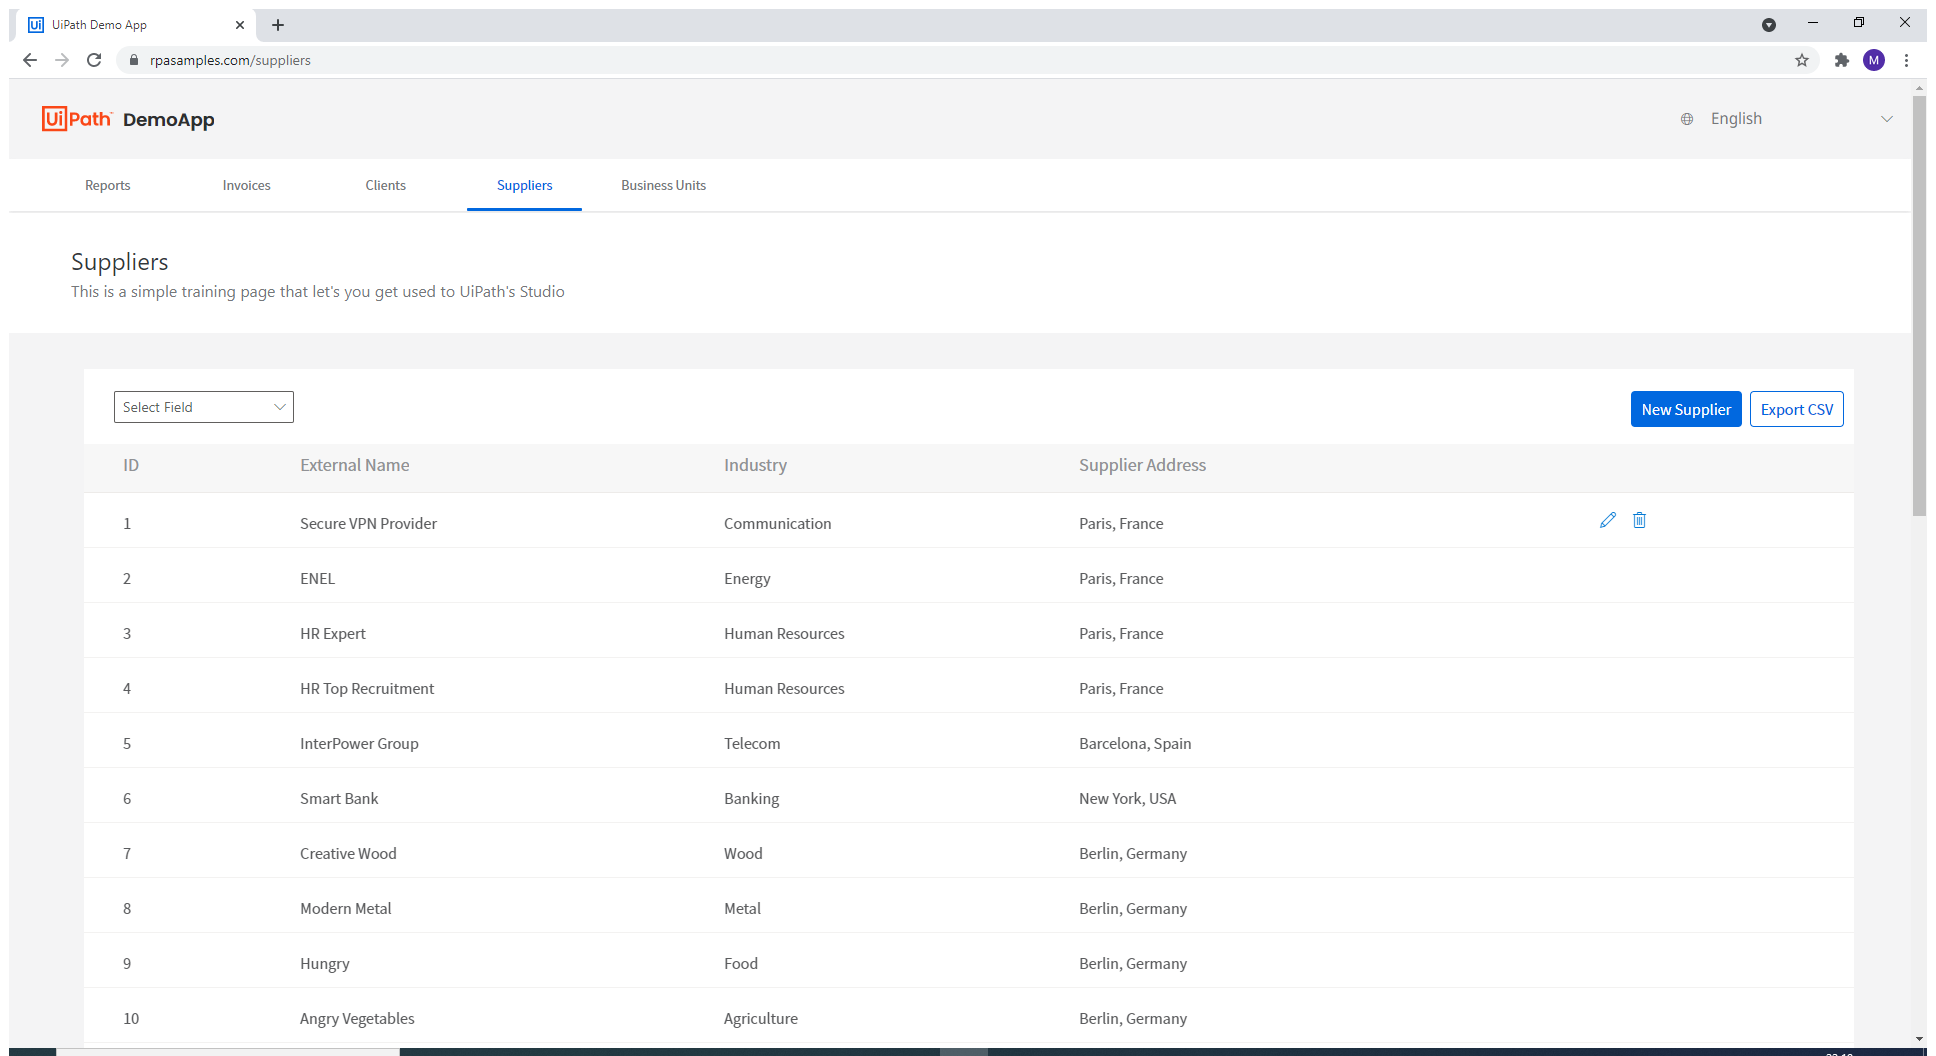
Task: read the Robot Path below and build an automation project following the RobotPath steps.
Workflow: ~Main

Step 1: Use Browser Chrome: UiPath Demo App in window 'UiPath Demo App' (chrome.exe)

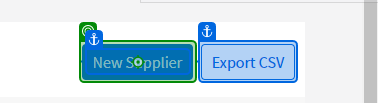
Step 2: click on 'New Supplier'

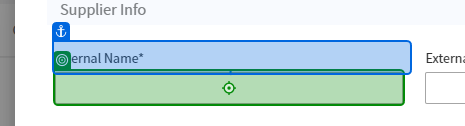
Step 3: type "[CurrentRow.ByField("Internal Name")]" into 'Internal Name*'

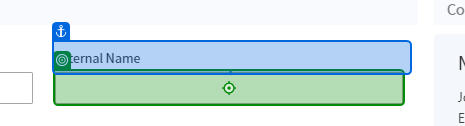
Step 4: type "[CurrentRow.ByField("External Name")]" into 'External Name'

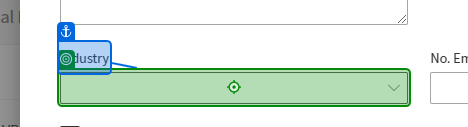
Step 5: type "[CurrentRow.ByField("Industry")]" into 'Industry'

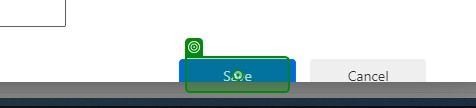
Step 6: click on 'Save'